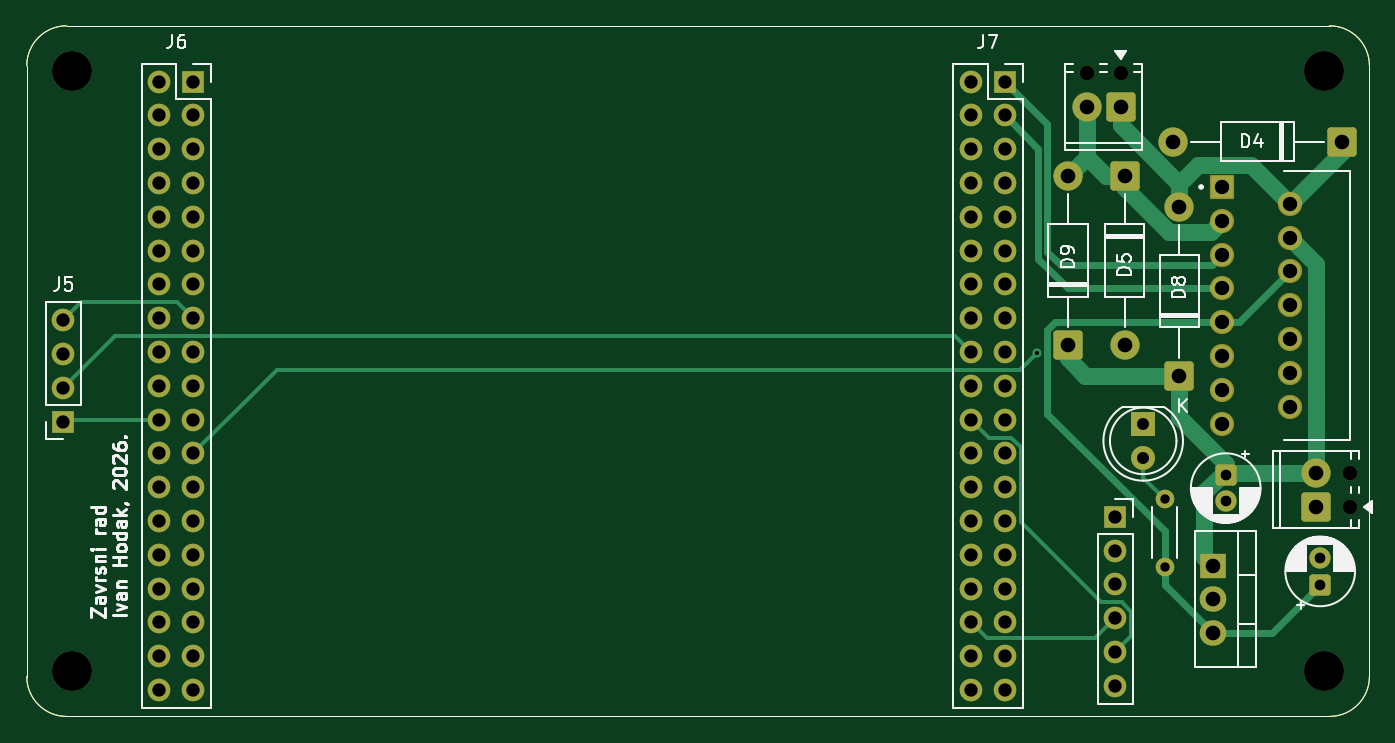
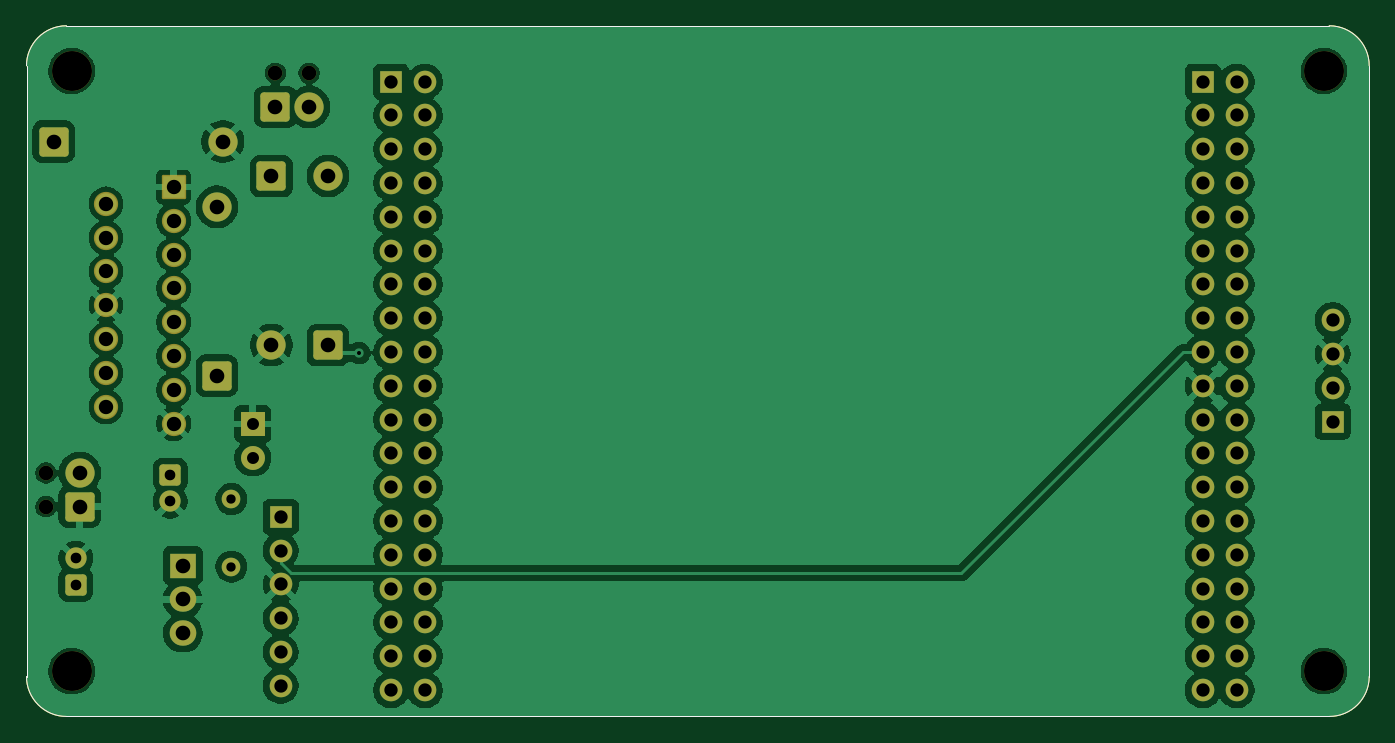
Circuit board: 11 layer files. Board 100.9 x 51.9 mm.
- bottom_copper: Zavrsni-B_Cu.gbr (158436 bytes)
- bottom_mask: Zavrsni-B_Mask.gbr (6372 bytes)
- paste: Zavrsni-B_Paste.gbr (1017 bytes)
- bottom_silk: Zavrsni-B_Silkscreen.gbr (1018 bytes)
- outline: Zavrsni-Edge_Cuts.gbr (990 bytes)
- top_copper: Zavrsni-F_Cu.gbr (16774 bytes)
- top_mask: Zavrsni-F_Mask.gbr (6372 bytes)
- paste: Zavrsni-F_Paste.gbr (1017 bytes)
- top_silk: Zavrsni-F_Silkscreen.gbr (40011 bytes)
- drill: Zavrsni-NPTH.drl (511 bytes)
- drill: Zavrsni-PTH.drl (2568 bytes)

=== bottom_copper: Zavrsni-B_Cu.gbr (158436 bytes, source omitted) ===
=== bottom_mask: Zavrsni-B_Mask.gbr (6372 bytes, source omitted) ===
=== paste: Zavrsni-B_Paste.gbr ===
%TF.GenerationSoftware,KiCad,Pcbnew,9.0.6*%
%TF.CreationDate,2026-05-11T19:46:28+02:00*%
%TF.ProjectId,Zavrsni,5a617672-736e-4692-9e6b-696361645f70,rev?*%
%TF.SameCoordinates,Original*%
%TF.FileFunction,Paste,Bot*%
%TF.FilePolarity,Positive*%
%FSLAX46Y46*%
G04 Gerber Fmt 4.6, Leading zero omitted, Abs format (unit mm)*
G04 Created by KiCad (PCBNEW 9.0.6) date 2026-05-11 19:46:28*
%MOMM*%
%LPD*%
G01*
G04 APERTURE LIST*
%TA.AperFunction,Profile*%
%ADD10C,0.050000*%
%TD*%
G04 APERTURE END LIST*
D10*
X213400000Y-83800000D02*
X213400000Y-129700000D01*
X213400000Y-129700000D02*
G75*
G02*
X210400000Y-132700000I-3000000J0D01*
G01*
X210400000Y-80800000D02*
G75*
G02*
X213400000Y-83800000I0J-3000000D01*
G01*
X112500000Y-83800000D02*
G75*
G02*
X115500000Y-80800000I3000000J0D01*
G01*
X210400000Y-132700000D02*
X115500000Y-132700000D01*
X115500000Y-132700000D02*
G75*
G02*
X112500000Y-129700000I0J3000000D01*
G01*
X115500000Y-80800000D02*
X210400000Y-80800000D01*
X112500000Y-129700000D02*
X112500000Y-83800000D01*
M02*

=== bottom_silk: Zavrsni-B_Silkscreen.gbr ===
%TF.GenerationSoftware,KiCad,Pcbnew,9.0.6*%
%TF.CreationDate,2026-05-11T19:46:28+02:00*%
%TF.ProjectId,Zavrsni,5a617672-736e-4692-9e6b-696361645f70,rev?*%
%TF.SameCoordinates,Original*%
%TF.FileFunction,Legend,Bot*%
%TF.FilePolarity,Positive*%
%FSLAX46Y46*%
G04 Gerber Fmt 4.6, Leading zero omitted, Abs format (unit mm)*
G04 Created by KiCad (PCBNEW 9.0.6) date 2026-05-11 19:46:28*
%MOMM*%
%LPD*%
G01*
G04 APERTURE LIST*
%TA.AperFunction,Profile*%
%ADD10C,0.050000*%
%TD*%
G04 APERTURE END LIST*
D10*
X213400000Y-83800000D02*
X213400000Y-129700000D01*
X213400000Y-129700000D02*
G75*
G02*
X210400000Y-132700000I-3000000J0D01*
G01*
X210400000Y-80800000D02*
G75*
G02*
X213400000Y-83800000I0J-3000000D01*
G01*
X112500000Y-83800000D02*
G75*
G02*
X115500000Y-80800000I3000000J0D01*
G01*
X210400000Y-132700000D02*
X115500000Y-132700000D01*
X115500000Y-132700000D02*
G75*
G02*
X112500000Y-129700000I0J3000000D01*
G01*
X115500000Y-80800000D02*
X210400000Y-80800000D01*
X112500000Y-129700000D02*
X112500000Y-83800000D01*
M02*

=== outline: Zavrsni-Edge_Cuts.gbr ===
%TF.GenerationSoftware,KiCad,Pcbnew,9.0.6*%
%TF.CreationDate,2026-05-11T19:46:28+02:00*%
%TF.ProjectId,Zavrsni,5a617672-736e-4692-9e6b-696361645f70,rev?*%
%TF.SameCoordinates,Original*%
%TF.FileFunction,Profile,NP*%
%FSLAX46Y46*%
G04 Gerber Fmt 4.6, Leading zero omitted, Abs format (unit mm)*
G04 Created by KiCad (PCBNEW 9.0.6) date 2026-05-11 19:46:28*
%MOMM*%
%LPD*%
G01*
G04 APERTURE LIST*
%TA.AperFunction,Profile*%
%ADD10C,0.050000*%
%TD*%
G04 APERTURE END LIST*
D10*
X213400000Y-83800000D02*
X213400000Y-129700000D01*
X213400000Y-129700000D02*
G75*
G02*
X210400000Y-132700000I-3000000J0D01*
G01*
X210400000Y-80800000D02*
G75*
G02*
X213400000Y-83800000I0J-3000000D01*
G01*
X112500000Y-83800000D02*
G75*
G02*
X115500000Y-80800000I3000000J0D01*
G01*
X210400000Y-132700000D02*
X115500000Y-132700000D01*
X115500000Y-132700000D02*
G75*
G02*
X112500000Y-129700000I0J3000000D01*
G01*
X115500000Y-80800000D02*
X210400000Y-80800000D01*
X112500000Y-129700000D02*
X112500000Y-83800000D01*
M02*

=== top_copper: Zavrsni-F_Cu.gbr (16774 bytes, source omitted) ===
=== top_mask: Zavrsni-F_Mask.gbr ===
%TF.GenerationSoftware,KiCad,Pcbnew,9.0.6*%
%TF.CreationDate,2026-05-11T19:46:28+02:00*%
%TF.ProjectId,Zavrsni,5a617672-736e-4692-9e6b-696361645f70,rev?*%
%TF.SameCoordinates,Original*%
%TF.FileFunction,Soldermask,Top*%
%TF.FilePolarity,Negative*%
%FSLAX46Y46*%
G04 Gerber Fmt 4.6, Leading zero omitted, Abs format (unit mm)*
G04 Created by KiCad (PCBNEW 9.0.6) date 2026-05-11 19:46:28*
%MOMM*%
%LPD*%
G01*
G04 APERTURE LIST*
G04 Aperture macros list*
%AMRoundRect*
0 Rectangle with rounded corners*
0 $1 Rounding radius*
0 $2 $3 $4 $5 $6 $7 $8 $9 X,Y pos of 4 corners*
0 Add a 4 corners polygon primitive as box body*
4,1,4,$2,$3,$4,$5,$6,$7,$8,$9,$2,$3,0*
0 Add four circle primitives for the rounded corners*
1,1,$1+$1,$2,$3*
1,1,$1+$1,$4,$5*
1,1,$1+$1,$6,$7*
1,1,$1+$1,$8,$9*
0 Add four rect primitives between the rounded corners*
20,1,$1+$1,$2,$3,$4,$5,0*
20,1,$1+$1,$4,$5,$6,$7,0*
20,1,$1+$1,$6,$7,$8,$9,0*
20,1,$1+$1,$8,$9,$2,$3,0*%
G04 Aperture macros list end*
%ADD10RoundRect,0.250000X-0.550000X0.550000X-0.550000X-0.550000X0.550000X-0.550000X0.550000X0.550000X0*%
%ADD11C,1.600000*%
%ADD12C,1.100000*%
%ADD13RoundRect,0.249999X0.850001X0.850001X-0.850001X0.850001X-0.850001X-0.850001X0.850001X-0.850001X0*%
%ADD14C,2.200000*%
%ADD15RoundRect,0.249999X-0.850001X0.850001X-0.850001X-0.850001X0.850001X-0.850001X0.850001X0.850001X0*%
%ADD16R,1.700000X1.700000*%
%ADD17C,1.700000*%
%ADD18RoundRect,0.249999X0.850001X-0.850001X0.850001X0.850001X-0.850001X0.850001X-0.850001X-0.850001X0*%
%ADD19C,3.000000*%
%ADD20R,1.800000X1.800000*%
%ADD21C,1.800000*%
%ADD22C,1.400000*%
%ADD23RoundRect,0.250000X0.550000X-0.550000X0.550000X0.550000X-0.550000X0.550000X-0.550000X-0.550000X0*%
%ADD24RoundRect,0.102000X-0.810000X-0.810000X0.810000X-0.810000X0.810000X0.810000X-0.810000X0.810000X0*%
%ADD25C,1.824000*%
%ADD26R,2.000000X1.905000*%
%ADD27O,2.000000X1.905000*%
%TA.AperFunction,Profile*%
%ADD28C,0.050000*%
%TD*%
G04 APERTURE END LIST*
D10*
%TO.C,C1*%
X202600000Y-114544888D03*
D11*
X202600000Y-116544888D03*
%TD*%
D12*
%TO.C,J3*%
X194700000Y-84360000D03*
X192160000Y-84360000D03*
D13*
X194700000Y-86900000D03*
D14*
X192160000Y-86900000D03*
%TD*%
D15*
%TO.C,D5*%
X195000000Y-92100000D03*
D14*
X195000000Y-104800000D03*
%TD*%
D13*
%TO.C,D4*%
X211350000Y-89500000D03*
D14*
X198650000Y-89500000D03*
%TD*%
D16*
%TO.C,J6*%
X125000000Y-85000000D03*
D17*
X122460000Y-85000000D03*
X125000000Y-87540000D03*
X122460000Y-87540000D03*
X125000000Y-90080000D03*
X122460000Y-90080000D03*
X125000000Y-92620000D03*
X122460000Y-92620000D03*
X125000000Y-95160000D03*
X122460000Y-95160000D03*
X125000000Y-97700000D03*
X122460000Y-97700000D03*
X125000000Y-100240000D03*
X122460000Y-100240000D03*
X125000000Y-102780000D03*
X122460000Y-102780000D03*
X125000000Y-105320000D03*
X122460000Y-105320000D03*
X125000000Y-107860000D03*
X122460000Y-107860000D03*
X125000000Y-110400000D03*
X122460000Y-110400000D03*
X125000000Y-112940000D03*
X122460000Y-112940000D03*
X125000000Y-115480000D03*
X122460000Y-115480000D03*
X125000000Y-118020000D03*
X122460000Y-118020000D03*
X125000000Y-120560000D03*
X122460000Y-120560000D03*
X125000000Y-123100000D03*
X122460000Y-123100000D03*
X125000000Y-125640000D03*
X122460000Y-125640000D03*
X125000000Y-128180000D03*
X122460000Y-128180000D03*
X125000000Y-130720000D03*
X122460000Y-130720000D03*
%TD*%
D12*
%TO.C,J1*%
X211940000Y-116940000D03*
X211940000Y-114400000D03*
D18*
X209400000Y-116940000D03*
D14*
X209400000Y-114400000D03*
%TD*%
D19*
%TO.C,H4*%
X210000000Y-129300000D03*
%TD*%
%TO.C,H3*%
X115900000Y-129300000D03*
%TD*%
D16*
%TO.C,J8*%
X194300000Y-117700000D03*
D17*
X194300000Y-120240000D03*
X194300000Y-122780000D03*
X194300000Y-125320000D03*
X194300000Y-127860000D03*
X194300000Y-130400000D03*
%TD*%
D20*
%TO.C,D1*%
X196400000Y-110725000D03*
D21*
X196400000Y-113265000D03*
%TD*%
D22*
%TO.C,R1*%
X198000000Y-121440000D03*
X198000000Y-116360000D03*
%TD*%
D18*
%TO.C,D8*%
X199100000Y-107100000D03*
D14*
X199100000Y-94400000D03*
%TD*%
D16*
%TO.C,J7*%
X186000000Y-85000000D03*
D17*
X183460000Y-85000000D03*
X186000000Y-87540000D03*
X183460000Y-87540000D03*
X186000000Y-90080000D03*
X183460000Y-90080000D03*
X186000000Y-92620000D03*
X183460000Y-92620000D03*
X186000000Y-95160000D03*
X183460000Y-95160000D03*
X186000000Y-97700000D03*
X183460000Y-97700000D03*
X186000000Y-100240000D03*
X183460000Y-100240000D03*
X186000000Y-102780000D03*
X183460000Y-102780000D03*
X186000000Y-105320000D03*
X183460000Y-105320000D03*
X186000000Y-107860000D03*
X183460000Y-107860000D03*
X186000000Y-110400000D03*
X183460000Y-110400000D03*
X186000000Y-112940000D03*
X183460000Y-112940000D03*
X186000000Y-115480000D03*
X183460000Y-115480000D03*
X186000000Y-118020000D03*
X183460000Y-118020000D03*
X186000000Y-120560000D03*
X183460000Y-120560000D03*
X186000000Y-123100000D03*
X183460000Y-123100000D03*
X186000000Y-125640000D03*
X183460000Y-125640000D03*
X186000000Y-128180000D03*
X183460000Y-128180000D03*
X186000000Y-130720000D03*
X183460000Y-130720000D03*
%TD*%
D23*
%TO.C,C2*%
X209700000Y-122800000D03*
D11*
X209700000Y-120800000D03*
%TD*%
D18*
%TO.C,D9*%
X190750000Y-104800000D03*
D14*
X190750000Y-92100000D03*
%TD*%
D19*
%TO.C,H2*%
X210000000Y-84200000D03*
%TD*%
D16*
%TO.C,J5*%
X115250000Y-110540000D03*
D17*
X115250000Y-108000000D03*
X115250000Y-105460000D03*
X115250000Y-102920000D03*
%TD*%
D19*
%TO.C,H1*%
X115900000Y-84200000D03*
%TD*%
D24*
%TO.C,U2*%
X202342500Y-92910000D03*
D25*
X207422500Y-94180000D03*
X202342500Y-95450000D03*
X207422500Y-96720000D03*
X202342500Y-97990000D03*
X207422500Y-99260000D03*
X202342500Y-100530000D03*
X207422500Y-101800000D03*
X202342500Y-103070000D03*
X207422500Y-104340000D03*
X202342500Y-105610000D03*
X207422500Y-106880000D03*
X202342500Y-108150000D03*
X207422500Y-109420000D03*
X202342500Y-110690000D03*
%TD*%
D26*
%TO.C,U1*%
X201650000Y-121360000D03*
D27*
X201650000Y-123900000D03*
X201650000Y-126440000D03*
%TD*%
D28*
X213400000Y-83800000D02*
X213400000Y-129700000D01*
X213400000Y-129700000D02*
G75*
G02*
X210400000Y-132700000I-3000000J0D01*
G01*
X210400000Y-80800000D02*
G75*
G02*
X213400000Y-83800000I0J-3000000D01*
G01*
X112500000Y-83800000D02*
G75*
G02*
X115500000Y-80800000I3000000J0D01*
G01*
X210400000Y-132700000D02*
X115500000Y-132700000D01*
X115500000Y-132700000D02*
G75*
G02*
X112500000Y-129700000I0J3000000D01*
G01*
X115500000Y-80800000D02*
X210400000Y-80800000D01*
X112500000Y-129700000D02*
X112500000Y-83800000D01*
M02*

=== paste: Zavrsni-F_Paste.gbr ===
%TF.GenerationSoftware,KiCad,Pcbnew,9.0.6*%
%TF.CreationDate,2026-05-11T19:46:28+02:00*%
%TF.ProjectId,Zavrsni,5a617672-736e-4692-9e6b-696361645f70,rev?*%
%TF.SameCoordinates,Original*%
%TF.FileFunction,Paste,Top*%
%TF.FilePolarity,Positive*%
%FSLAX46Y46*%
G04 Gerber Fmt 4.6, Leading zero omitted, Abs format (unit mm)*
G04 Created by KiCad (PCBNEW 9.0.6) date 2026-05-11 19:46:28*
%MOMM*%
%LPD*%
G01*
G04 APERTURE LIST*
%TA.AperFunction,Profile*%
%ADD10C,0.050000*%
%TD*%
G04 APERTURE END LIST*
D10*
X213400000Y-83800000D02*
X213400000Y-129700000D01*
X213400000Y-129700000D02*
G75*
G02*
X210400000Y-132700000I-3000000J0D01*
G01*
X210400000Y-80800000D02*
G75*
G02*
X213400000Y-83800000I0J-3000000D01*
G01*
X112500000Y-83800000D02*
G75*
G02*
X115500000Y-80800000I3000000J0D01*
G01*
X210400000Y-132700000D02*
X115500000Y-132700000D01*
X115500000Y-132700000D02*
G75*
G02*
X112500000Y-129700000I0J3000000D01*
G01*
X115500000Y-80800000D02*
X210400000Y-80800000D01*
X112500000Y-129700000D02*
X112500000Y-83800000D01*
M02*

=== top_silk: Zavrsni-F_Silkscreen.gbr (40011 bytes, source omitted) ===
=== drill: Zavrsni-NPTH.drl ===
M48
; DRILL file {KiCad 9.0.6} date 2026-05-11T19:46:24+0200
; FORMAT={-:-/ absolute / metric / decimal}
; #@! TF.CreationDate,2026-05-11T19:46:24+02:00
; #@! TF.GenerationSoftware,Kicad,Pcbnew,9.0.6
; #@! TF.FileFunction,NonPlated,1,2,NPTH
FMAT,2
METRIC
; #@! TA.AperFunction,NonPlated,NPTH,ComponentDrill
T1C1.100
; #@! TA.AperFunction,NonPlated,NPTH,ComponentDrill
T2C3.000
%
G90
G05
T1
X192.16Y-84.36
X194.7Y-84.36
X211.94Y-114.4
X211.94Y-116.94
T2
X115.9Y-84.2
X115.9Y-129.3
X210.0Y-84.2
X210.0Y-129.3
M30

=== drill: Zavrsni-PTH.drl ===
M48
; DRILL file {KiCad 9.0.6} date 2026-05-11T19:46:24+0200
; FORMAT={-:-/ absolute / metric / decimal}
; #@! TF.CreationDate,2026-05-11T19:46:24+02:00
; #@! TF.GenerationSoftware,Kicad,Pcbnew,9.0.6
; #@! TF.FileFunction,Plated,1,2,PTH
FMAT,2
METRIC
; #@! TA.AperFunction,Plated,PTH,ViaDrill
T1C0.300
; #@! TA.AperFunction,Plated,PTH,ComponentDrill
T2C0.700
; #@! TA.AperFunction,Plated,PTH,ComponentDrill
T3C0.800
; #@! TA.AperFunction,Plated,PTH,ComponentDrill
T4C0.900
; #@! TA.AperFunction,Plated,PTH,ComponentDrill
T5C1.000
; #@! TA.AperFunction,Plated,PTH,ComponentDrill
T6C1.080
; #@! TA.AperFunction,Plated,PTH,ComponentDrill
T7C1.100
%
G90
G05
T1
X188.399Y-105.4
T2
X198.0Y-116.36
X198.0Y-121.44
T3
X202.6Y-114.545
X202.6Y-116.545
X209.7Y-120.8
X209.7Y-122.8
T4
X196.4Y-110.725
X196.4Y-113.265
T5
X115.25Y-102.92
X115.25Y-105.46
X115.25Y-108.0
X115.25Y-110.54
X122.46Y-85.0
X122.46Y-87.54
X122.46Y-90.08
X122.46Y-92.62
X122.46Y-95.16
X122.46Y-97.7
X122.46Y-100.24
X122.46Y-102.78
X122.46Y-105.32
X122.46Y-107.86
X122.46Y-110.4
X122.46Y-112.94
X122.46Y-115.48
X122.46Y-118.02
X122.46Y-120.56
X122.46Y-123.1
X122.46Y-125.64
X122.46Y-128.18
X122.46Y-130.72
X125.0Y-85.0
X125.0Y-87.54
X125.0Y-90.08
X125.0Y-92.62
X125.0Y-95.16
X125.0Y-97.7
X125.0Y-100.24
X125.0Y-102.78
X125.0Y-105.32
X125.0Y-107.86
X125.0Y-110.4
X125.0Y-112.94
X125.0Y-115.48
X125.0Y-118.02
X125.0Y-120.56
X125.0Y-123.1
X125.0Y-125.64
X125.0Y-128.18
X125.0Y-130.72
X183.46Y-85.0
X183.46Y-87.54
X183.46Y-90.08
X183.46Y-92.62
X183.46Y-95.16
X183.46Y-97.7
X183.46Y-100.24
X183.46Y-102.78
X183.46Y-105.32
X183.46Y-107.86
X183.46Y-110.4
X183.46Y-112.94
X183.46Y-115.48
X183.46Y-118.02
X183.46Y-120.56
X183.46Y-123.1
X183.46Y-125.64
X183.46Y-128.18
X183.46Y-130.72
X186.0Y-85.0
X186.0Y-87.54
X186.0Y-90.08
X186.0Y-92.62
X186.0Y-95.16
X186.0Y-97.7
X186.0Y-100.24
X186.0Y-102.78
X186.0Y-105.32
X186.0Y-107.86
X186.0Y-110.4
X186.0Y-112.94
X186.0Y-115.48
X186.0Y-118.02
X186.0Y-120.56
X186.0Y-123.1
X186.0Y-125.64
X186.0Y-128.18
X186.0Y-130.72
X194.3Y-117.7
X194.3Y-120.24
X194.3Y-122.78
X194.3Y-125.32
X194.3Y-127.86
X194.3Y-130.4
T6
X202.343Y-92.91
X202.343Y-95.45
X202.343Y-97.99
X202.343Y-100.53
X202.343Y-103.07
X202.343Y-105.61
X202.343Y-108.15
X202.343Y-110.69
X207.422Y-94.18
X207.422Y-96.72
X207.422Y-99.26
X207.422Y-101.8
X207.422Y-104.34
X207.422Y-106.88
X207.422Y-109.42
T7
X190.75Y-92.1
X190.75Y-104.8
X192.16Y-86.9
X194.7Y-86.9
X195.0Y-92.1
X195.0Y-104.8
X198.65Y-89.5
X199.1Y-94.4
X199.1Y-107.1
X201.65Y-121.36
X201.65Y-123.9
X201.65Y-126.44
X209.4Y-114.4
X209.4Y-116.94
X211.35Y-89.5
M30
